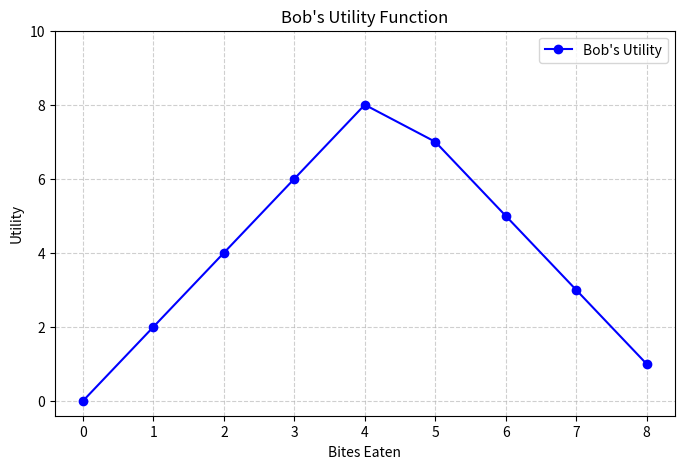
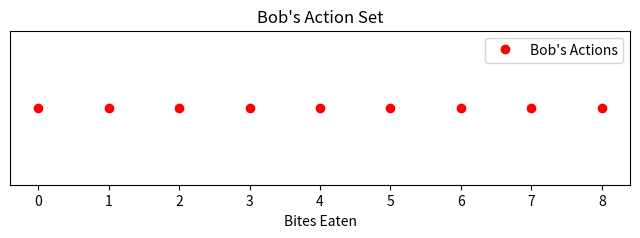

The matplotlib source for these figures, in order:
import matplotlib.pyplot as plt
import numpy as np

# Define the number of chocolate bites (x-axis)
bites = np.array([0, 1, 2, 3, 4, 5, 6, 7, 8])

# Define Bob's utility function
bob_utility = np.array([0, 2, 4, 6, 8, 7, 5, 3, 1])

# Create the utility plot
plt.figure(figsize=(8, 5))
plt.plot(bites, bob_utility, marker='o', linestyle='-', color='blue', label="Bob's Utility")

# Customize the utility plot
plt.xlabel("Bites Eaten")
plt.ylabel("Utility")
plt.title("Bob's Utility Function")
plt.xticks(bites)
plt.yticks(range(0, 11, 2))
plt.grid(True, linestyle="--", alpha=0.6)
plt.legend()

# Show the utility plot
plt.show()

# Create a single axis representing Bob's actions
plt.figure(figsize=(8, 2))
plt.plot(bites, np.zeros_like(bites), marker='o', linestyle='', color='red', label="Bob's Actions")

# Customize the action axis plot
plt.xlabel("Bites Eaten")
plt.title("Bob's Action Set")
plt.xticks(bites)
plt.yticks([])
plt.grid(False)
plt.legend()

# Show the action axis plot
plt.show()
